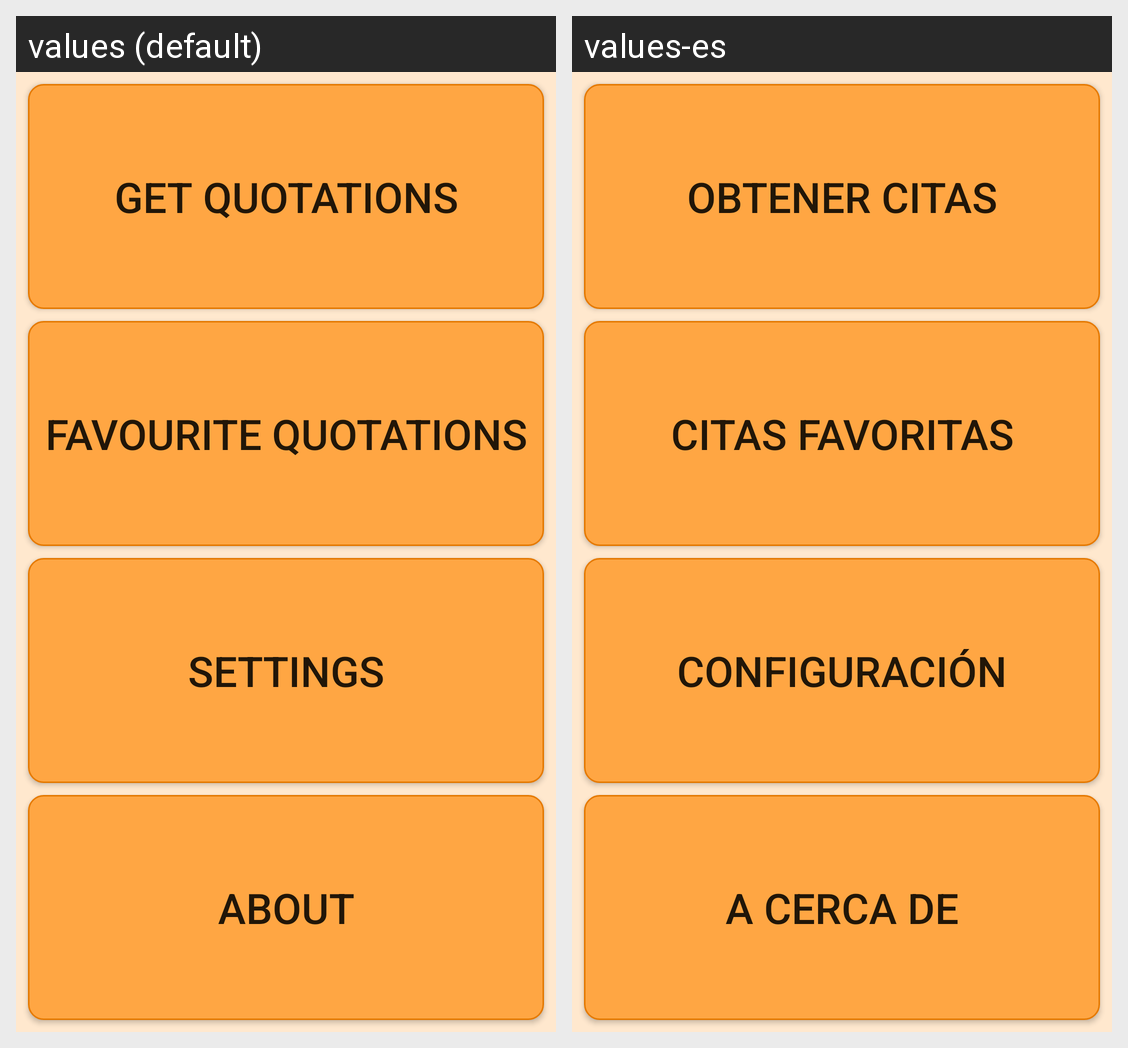

This grid shows one Android layout under two languages. Give, for every string resource on the screen, its name, the default text and each shown locale's text.
Android screen res/layout/activity_dashboard.xml rendered under 2 locales, left to right: values (default), values-es. Device: Nexus 5 (rendered at 1080×1920; each locale shown at half size, 540×960, under a caption strip naming it); theme Theme.MyQuotations.
Strings drawn on this screen, with the default value and each locale's value (text and hints the layout hard-codes, and strings that could not be matched under every locale, appear in the picture but are not listed):

button_getQuotations
  values: Get quotations
  values-es: Obtener citas

button_favouriteQuotations
  values: Favourite quotations
  values-es: Citas favoritas

button_settings
  values: Settings
  values-es: Configuración

button_about
  values: About
  values-es: A cerca de
